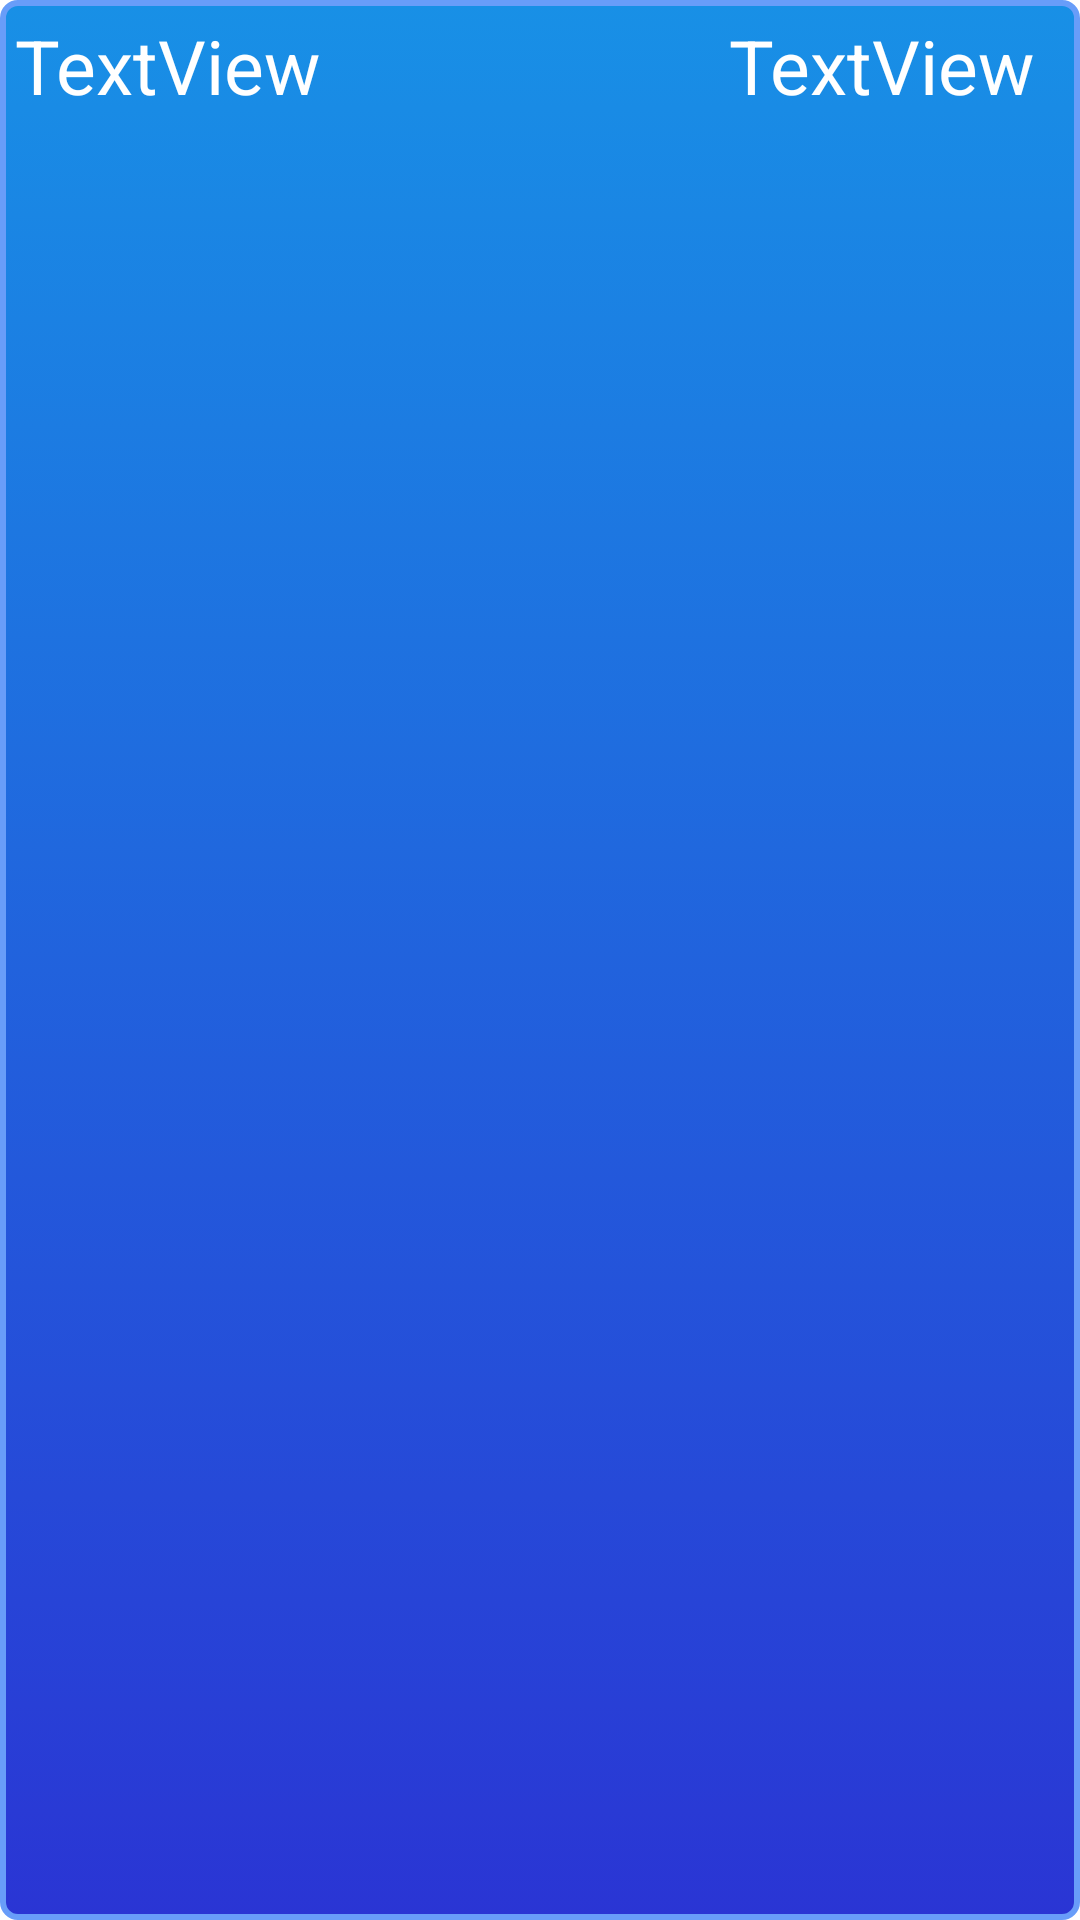

The Android layout XML behind this screen, and the referenced resources:
<!-- AndroidManifest.xml: application theme Theme.Fyp_memory_game -->
<!-- res/layout/list_achievement_layout.xml -->
<?xml version="1.0" encoding="utf-8"?>
<LinearLayout xmlns:android="http://schemas.android.com/apk/res/android"
    android:layout_width="match_parent"
    android:layout_height="match_parent"
    android:orientation="horizontal"
    android:layout_weight="3"
    android:background="@drawable/list_dividers">

    <LinearLayout
        android:layout_width="wrap_content"
        android:layout_height="wrap_content"
        android:orientation="vertical"
        android:layout_weight="2"
        android:id="@+id/linear">

        <TextView
            android:id="@+id/tv_name_six"
            android:layout_width="wrap_content"
            android:layout_height="wrap_content"
            android:weightSum="2"
            android:text="TextView"
            android:layout_marginRight="0dp"
            android:textSize="25sp"
            android:textColor="@color/white"/>

    </LinearLayout>


    <LinearLayout
        android:id="@+id/lin"
        android:layout_width="wrap_content"
        android:layout_height="wrap_content"
        android:orientation="vertical"
        android:weightSum="1">

        <TextView
            android:id="@+id/tv_score_six"
            android:layout_width="wrap_content"
            android:layout_height="wrap_content"
            android:layout_marginRight="10sp"
            android:text="TextView"
            android:textColor="@color/white"
            android:textSize="25sp" />

    </LinearLayout>

</LinearLayout>
<!-- resources referenced by this layout -->
<resources>
  <color name="white">#FFFFFFFF</color>
  <!-- drawable list_dividers (drawable) -->
  <?xml version="1.0" encoding="utf-8"?>
  <selector xmlns:android="http://schemas.android.com/apk/res/android"
      android:layout_height="match_parent"
      android:layout_width="match_parent">
      <item android:state_pressed="true" >
          <shape>
              <solid
                  android:color="#1890e6" />
              <stroke
                  android:width="2dp"
                  android:color="#2a35d4" />
              <padding
                  android:left="5dp"
                  android:top="5dp"
                  android:right="5dp"
                  android:bottom="5dp" />
          </shape>
  
      </item>
      <item>
          <shape>
              <gradient
                  android:startColor="#1890e6"
                  android:endColor="#2a35d4"
                  android:angle="270" />
              <corners
                  android:radius="0dp"
                  android:bottomLeftRadius="5dp"
                  android:bottomRightRadius="5dp"
                  android:topLeftRadius="5dp"
                  android:topRightRadius="5dp" />
              <stroke
                  android:width="2dp"
                  android:color="#689df9" />
              <padding
                  android:left="5dp"
                  android:top="5dp"
                  android:right="5dp"
                  android:bottom="5dp" />
          </shape>
      </item>
  </selector>
  <style name="Theme.Fyp_memory_game" parent="Theme.MaterialComponents.DayNight.DarkActionBar">
          
          <item name="colorPrimary">@color/purple_500</item>
          <item name="colorPrimaryVariant">@color/purple_700</item>
          <item name="colorOnPrimary">@color/white</item>
          
          <item name="colorSecondary">@color/teal_200</item>
          <item name="colorSecondaryVariant">@color/teal_700</item>
          <item name="colorOnSecondary">@color/black</item>
          
          <item name="android:statusBarColor" tools:targetApi="l">?attr/colorPrimaryVariant</item>
          
          <item name="android:actionOverflowButtonStyle">@style/MyActionButtonOverflow</item>
      </style>
  <color name="purple_500">#FF6200EE</color>
  <color name="purple_700">#FF3700B3</color>
  <color name="teal_200">#FF03DAC5</color>
  <color name="teal_700">#FF018786</color>
  <color name="black">#FF000000</color>
  <style name="MyActionButtonOverflow" parent="android:style/Widget.Holo.Light.ActionButton.Overflow">
          <item name="android:src">@drawable/ic_baseline_settings_24</item>
      </style>
</resources>
